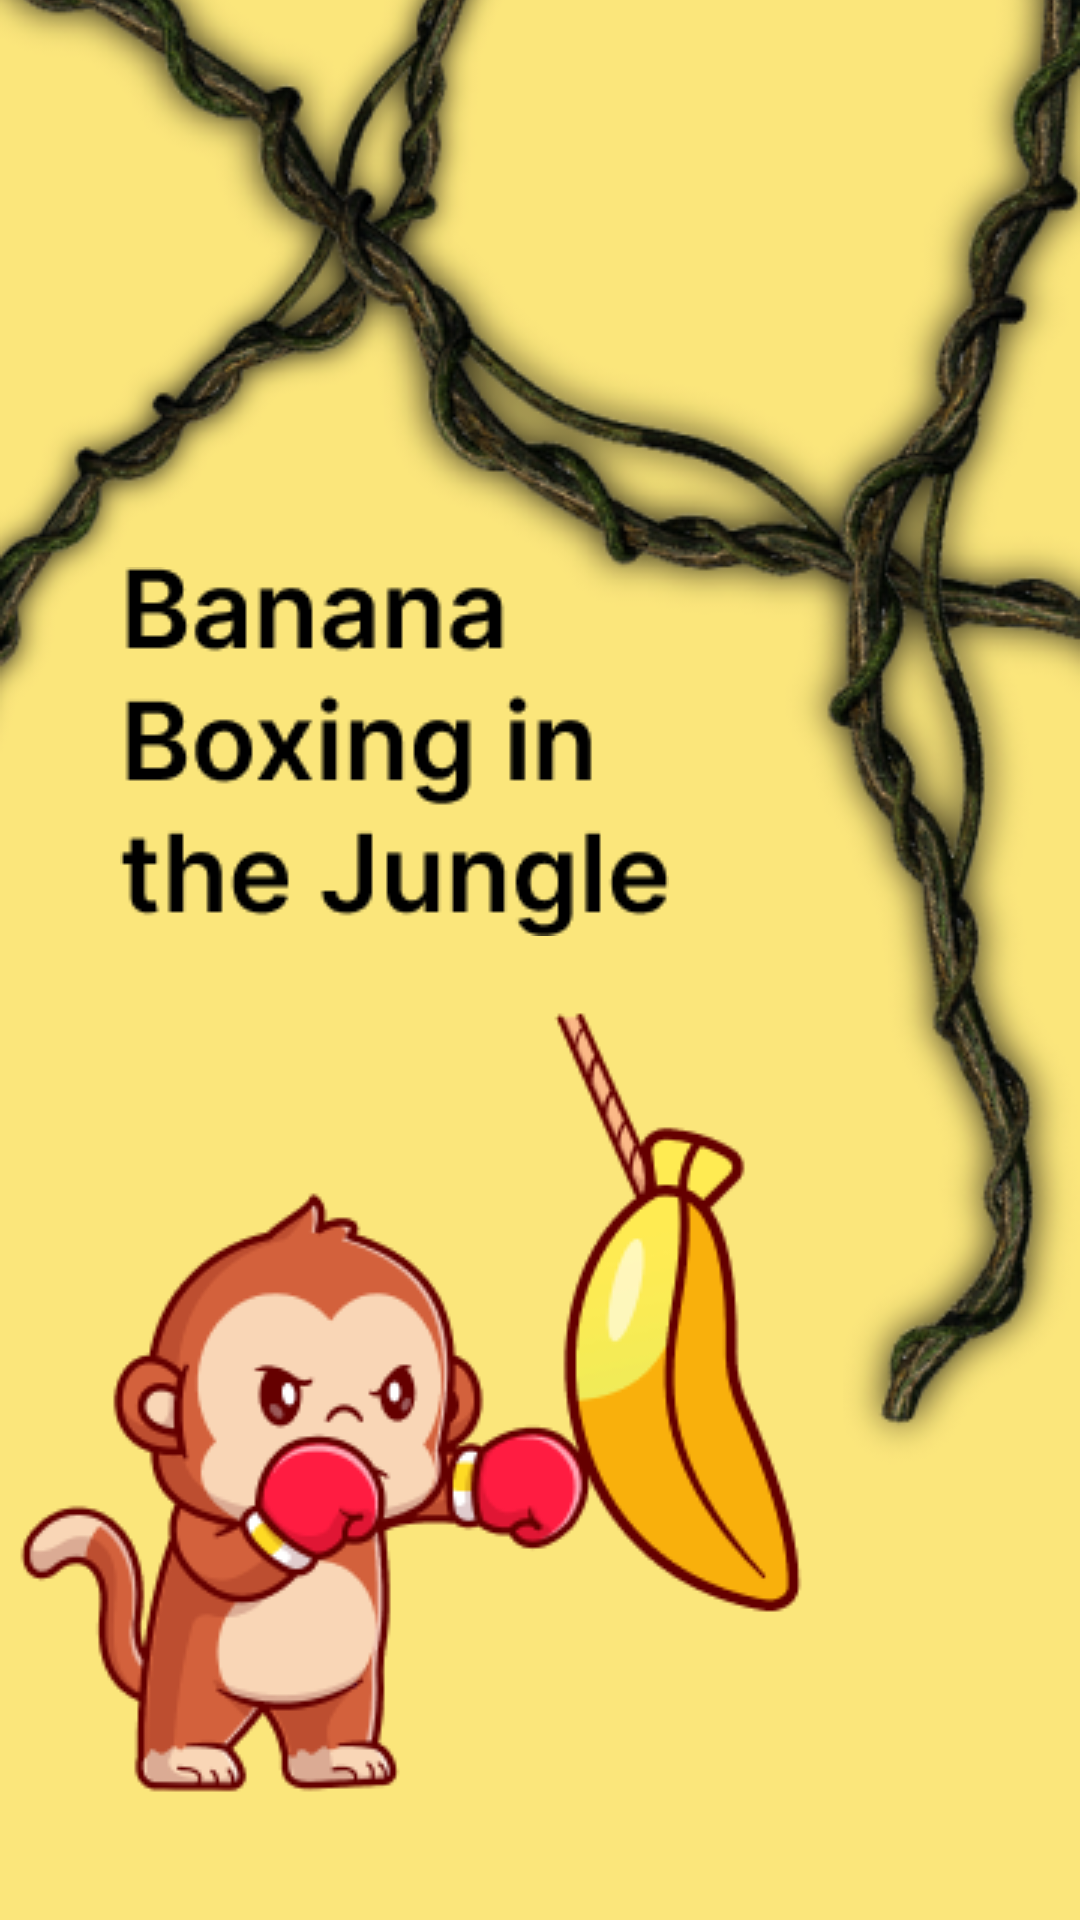

The Android layout XML behind this screen, and the referenced resources:
<!-- AndroidManifest.xml: application theme Theme.BananaBoxing -->
<!-- res/layout/activity_banana_boxing.xml -->
<?xml version="1.0" encoding="utf-8"?>
<androidx.constraintlayout.widget.ConstraintLayout xmlns:android="http://schemas.android.com/apk/res/android"
    xmlns:app="http://schemas.android.com/apk/res-auto"
    xmlns:tools="http://schemas.android.com/tools"
    android:layout_width="match_parent"
    android:layout_height="match_parent">

    <ImageView
        android:layout_width="match_parent"
        android:layout_height="match_parent"
        android:src="@drawable/background"
        android:scaleType="centerCrop"
        />

    <RelativeLayout
        android:layout_width="wrap_content"
        android:layout_height="wrap_content"
        android:background="@drawable/start_text"
        android:layout_marginLeft="40dp"
        app:layout_constraintBottom_toTopOf="@+id/relativeLayout"
        app:layout_constraintStart_toStartOf="parent" />

    <RelativeLayout
        android:id="@+id/relativeLayout"
        android:layout_width="wrap_content"
        android:layout_height="wrap_content"
        android:background="@drawable/monkey"
        app:layout_constraintBottom_toBottomOf="parent"
        app:layout_constraintStart_toStartOf="parent" />

</androidx.constraintlayout.widget.ConstraintLayout>
<!-- resources referenced by this layout -->
<resources>
  <!-- drawable background: png bitmap (drawable, 149392 bytes) -->
  <!-- drawable monkey: png bitmap (drawable-v24, 30807 bytes) -->
  <!-- drawable start_text: png bitmap (drawable-v24, 5416 bytes) -->
  <style name="Theme.BananaBoxing" parent="Theme.MaterialComponents.DayNight.DarkActionBar">
          
          <item name="colorPrimary">@color/black</item>
          <item name="colorPrimaryVariant">@color/black</item>
          <item name="colorOnPrimary">@color/white</item>
          
          <item name="colorSecondary">@color/teal_200</item>
          <item name="colorSecondaryVariant">@color/teal_700</item>
          <item name="colorOnSecondary">@color/black</item>
          
          <item name="android:statusBarColor">?attr/colorPrimaryVariant</item>
          
      </style>
  <!-- not gathered from this repository: default colours our renderer supplied (Android Studio template values) -->
  <color name="teal_200">#FF03DAC5</color>
  <color name="teal_700">#FF018786</color>
  <color name="black">#FF000000</color>
  <color name="white">#FFFFFFFF</color>
</resources>
